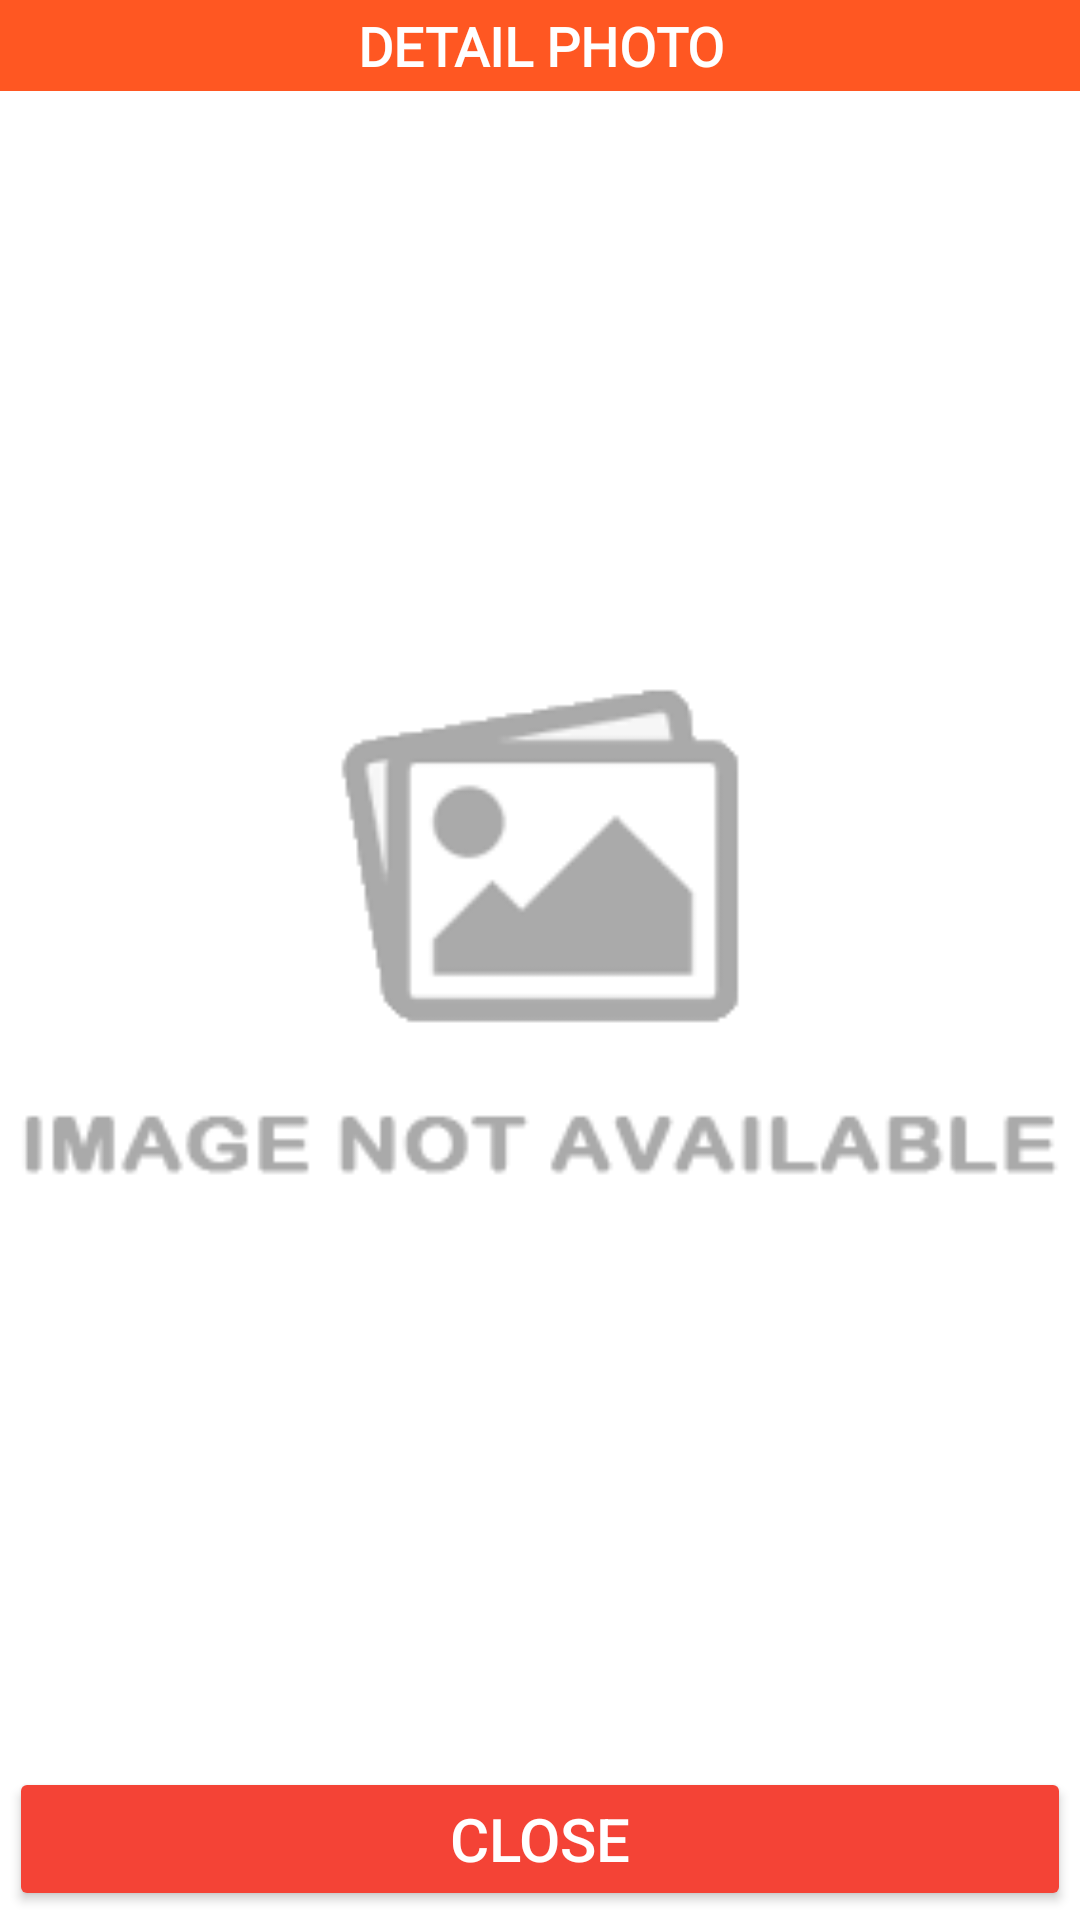

Android layout source for this screen:
<!-- AndroidManifest.xml: application theme Theme.Puninar_absensi -->
<!-- res/layout/dialog_view_photo.xml -->
<?xml version="1.0" encoding="utf-8"?>
<RelativeLayout xmlns:android="http://schemas.android.com/apk/res/android"
    xmlns:app="http://schemas.android.com/apk/res-auto"
    xmlns:tools="http://schemas.android.com/tools"
    android:id="@+id/viewPhotoNeh"
    android:layout_width="match_parent"
    android:layout_height="match_parent"
   android:orientation="vertical"
    android:layout_marginBottom="@dimen/_8sdp"
    >

    <TextView
        android:id="@+id/detailSelfie"
        android:gravity="center_horizontal"
        android:paddingLeft="20dp"
        android:paddingRight="20dp"
        android:paddingTop="3dp"
        android:paddingBottom="3dp"
        android:layout_width="match_parent"
        android:layout_height="wrap_content"
        android:text="DETAIL PHOTO"
        android:fontFamily="@font/caviardreams"
        android:textSize="@dimen/_18sdp"
        android:textStyle="bold"
        android:background="#FF5722"
        android:textColor="#FFFFFF"/>

    <ImageView
        android:layout_below="@+id/detailSelfie"
        android:id="@+id/dialog_crime_image"
        android:layout_width="match_parent"
        android:src="@drawable/no_image"
        android:layout_height="match_parent"
        android:layout_above="@id/logout"/>

    <Button
        android:padding="@dimen/_5sdp"
        android:id="@+id/logout"
        android:layout_margin="@dimen/_3sdp"
        android:layout_marginBottom="@dimen/_10sdp"
        android:layout_alignParentBottom="true"
        android:layout_width="match_parent"
        android:layout_height="wrap_content"
        android:backgroundTint="#F44336"
        android:textColor="@color/white"
        android:textSize="@dimen/_20sdp"
        android:text="CLOSE"/>



</RelativeLayout>
<!-- resources referenced by this layout -->
<resources>
  <dimen name="_10sdp">10.00dp</dimen>
  <dimen name="_18sdp">18.00dp</dimen>
  <dimen name="_20sdp">20.00dp</dimen>
  <dimen name="_3sdp">3.00dp</dimen>
  <dimen name="_5sdp">5.00dp</dimen>
  <dimen name="_8sdp">8.00dp</dimen>
  <!-- drawable no_image: png bitmap (drawable, 4731 bytes) -->
  <style name="Theme.Puninar_absensi" parent="Theme.MaterialComponents.DayNight.NoActionBar">
          
          <item name="colorPrimary">#FFC107</item>
          <item name="colorPrimaryVariant">#FF5722</item>
          <item name="colorOnPrimary">@color/white</item>
          
          <item name="colorSecondary">@color/teal_200</item>
          <item name="colorSecondaryVariant">@color/teal_700</item>
          <item name="colorOnSecondary">@color/black</item>
          
          <item name="android:statusBarColor" tools:targetApi="l">?attr/colorPrimaryVariant</item>
          
      </style>
  <!-- not gathered from this repository: default colours our renderer supplied (Android Studio template values) -->
  <color name="teal_200">#FF03DAC5</color>
  <color name="teal_700">#FF018786</color>
  <color name="black">#FF000000</color>
  <color name="white">#FFFFFFFF</color>
</resources>
